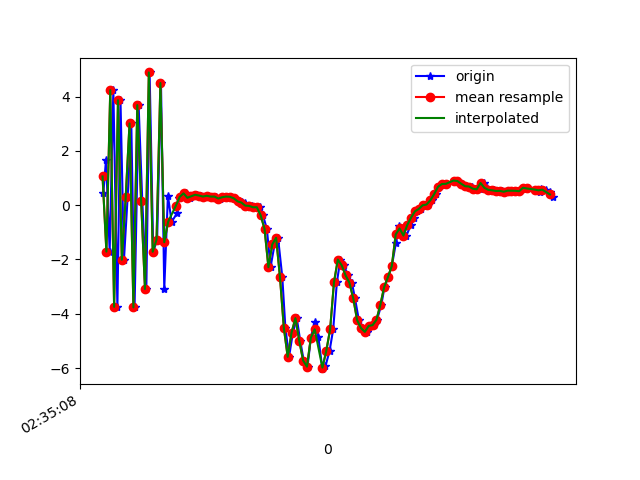

The table this chart was drawn from, first rows:
1617849309044, 544952605618890, 0.44104838, 0.26962852, -8.117771
1617849309058, 544952624849660, 1.676, 0.9422, 8.432
1617849309077, 544952644080430, -1.711, -0.001514, -7.769
1617849309096, 544952663311200, 4.24, 1.5, 6.37
1617849309117, 544952682541970, -3.747, -0.2082, -3.157
1617849309133, 544952701772740, 3.868, 1.499, -0.7647
1617849309151, 544952721003510, -2.01, 0.2086, 5.883
1617849309170, 544952740234280, 0.2885, 0.7077, -7.948
1617849309189, 544952759465050, 3.013, 1.575, 7.216
1617849309206, 544952778695820, -3.766, -0.04631, -2.467
1617849309227, 544952797926590, 3.688, 1.393, -3.382
1617849309246, 544952817157360, 0.1617, 0.87, 7.667
1617849309267, 544952836388130, -3.089, 0.5385, -6.554
1617849309284, 544952855618900, 4.891, 1.677, 1.34
1617849309303, 544952874849670, -1.715, 0.393, 6.456
1617849309323, 544952894080440, -1.27, 0.4587, -7.682
1617849309343, 544952913311210, 4.501, 2.032, 4.395
1617849309360, 544952932541980, -3.083, 0.4853, 3.434
1617849309379, 544952951772750, 0.3522, 0.7269, -7.596
1617849309398, 544952971003520, -0.6111, 0.7299, 2.29
1617849309426, 544952990234290, -0.3055, 0.9831, -0.6817
1617849309437, 544953009465060, 0.2619, 1.145, 0.08451
1617849309455, 544953028695830, 0.3054, 1.203, 0.0829
1617849309473, 544953047926600, 0.4353, 1.048, -0.003397
1617849309496, 544953067157370, 0.2713, 1.073, 0.209
1617849309512, 544953086388140, 0.3296, 1.028, 0.2665
1617849309531, 544953105618910, 0.3836, 1.209, 0.2397
1617849309550, 544953124849680, 0.3561, 1.236, 0.283
1617849309568, 544953144080450, 0.3181, 1.028, 0.3433
1617849309588, 544953163311220, 0.3464, 1.043, 0.3857
1617849309607, 544953182541990, 0.3168, 1.014, 0.404
1617849309626, 544953201772760, 0.3169, 0.9016, 0.4825
1617849309648, 544953221003530, 0.246, 0.9969, 0.3826
1617849309666, 544953240234300, 0.2925, 1.127, 0.3412
1617849309683, 544953259465070, 0.3173, 1.091, 0.4589
1617849309702, 544953278695840, 0.3098, 1.121, 0.363
1617849309721, 544953297926610, 0.2548, 1.087, 0.3534
1617849309741, 544953317157380, 0.1413, 1.049, 0.1332
1617849309761, 544953336388150, 0.1256, 1.23, -0.009727
1617849309779, 544953355618920, 0.06529, 1.334, -0.2992
1617849309798, 544953374849690, -0.01647, 1.214, -0.5197
1617849309814, 544953394080460, -0.02745, 1.316, -0.8414
1617849309837, 544953413311230, -0.07624, 1.671, -1.496
1617849309854, 544953432542000, -0.07642, 2.086, -2.955
1617849309872, 544953451772770, -0.3748, 2.083, -5.589
1617849309892, 544953471003540, -0.8777, 1.29, -5.719
1617849309911, 544953490234310, -2.286, 0.4889, -4.552
1617849309932, 544953509465080, -1.445, 1.43, -8.346
1617849309950, 544953528695850, -1.202, 1.458, -10.21
1617849309972, 544953547926620, -2.651, 1.753, -9.262
1617849309988, 544953567157390, -4.516, 1.711, -7.699
1617849310007, 544953586388160, -5.588, 1.831, -6.032
1617849310027, 544953605618930, -4.699, 1.957, -5.564
1617849310047, 544953624849700, -4.163, 0.6609, -4.296
1617849310065, 544953644080470, -4.998, -2.448, -1.633
1617849310083, 544953663311240, -5.724, -5.019, 1.807
1617849310103, 544953682542010, -5.95, -5.574, 6.685
1617849310120, 544953701772780, -4.885, -5.659, 10.38
1617849310140, 544953721003550, -4.288, -5.73, 11.68
1617849310159, 544953740234320, -4.861, -4.602, 11.67
1617849310180, 544953759585871, -6.043, -3.276, 13.56
... 62 more rows
